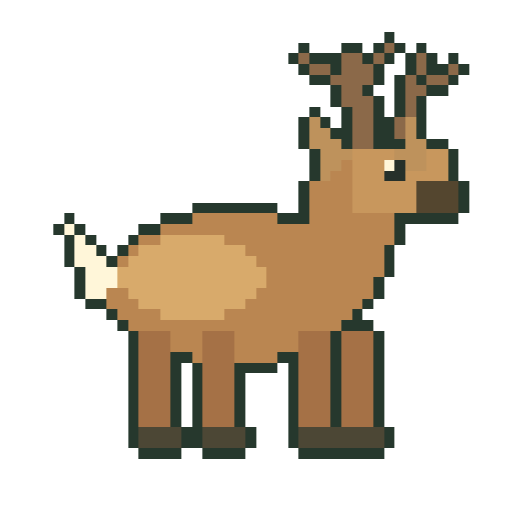
t = 0.00 s
t = 0.97 s: frame unchanged from t = 0.00 s, image omitted
t = 1.93 s: frame unchanged from t = 0.00 s, image omitted
t = 2.90 s: frame unchanged from t = 0.00 s, image omitted
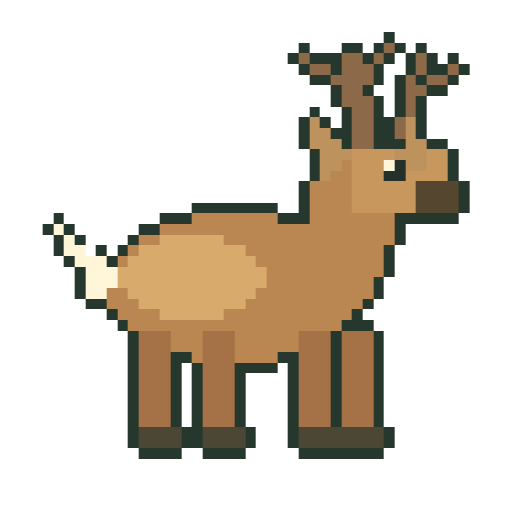
t = 3.87 s
t = 4.83 s: frame unchanged from t = 0.00 s, image omitted

The animated SVG that drew these frames (rendered in a browser with its animation timeline set to each time). Animation: 3 CSS @keyframes rules; one cycle of 5.80 s, repeats indefinitely.

<svg xmlns="http://www.w3.org/2000/svg" viewBox="0 0 48 48" role="img" aria-labelledby="title" shape-rendering="crispEdges" data-species="white-tailed-deer" data-sprite-frames="3"><title id="title">Original animated pixel illustration of White-tailed Deer</title><style>.frame-0{opacity:1;animation:frame-0 5.8s steps(1,end) -1.678s infinite}.frame-1{opacity:0;animation:frame-1 5.8s steps(1,end) -1.678s infinite}.frame-2{opacity:0;animation:frame-2 5.8s steps(1,end) -1.678s infinite}@keyframes frame-0{0.0000%{opacity:1}4.1667%{opacity:1}8.3333%{opacity:1}12.5000%{opacity:1}16.6667%{opacity:1}20.8333%{opacity:1}25.0000%{opacity:1}29.1667%{opacity:1}33.3333%{opacity:1}37.5000%{opacity:1}41.6667%{opacity:1}45.8333%{opacity:1}50.0000%{opacity:1}54.1667%{opacity:1}58.3333%{opacity:1}62.5000%{opacity:1}66.6667%{opacity:1}70.8333%{opacity:1}75.0000%{opacity:1}79.1667%{opacity:1}83.3333%{opacity:0}87.5000%{opacity:0}91.6667%{opacity:0}95.8333%{opacity:1}100%{opacity:1}}@keyframes frame-1{0.0000%{opacity:0}4.1667%{opacity:0}8.3333%{opacity:0}12.5000%{opacity:0}16.6667%{opacity:0}20.8333%{opacity:0}25.0000%{opacity:0}29.1667%{opacity:0}33.3333%{opacity:0}37.5000%{opacity:0}41.6667%{opacity:0}45.8333%{opacity:0}50.0000%{opacity:0}54.1667%{opacity:0}58.3333%{opacity:0}62.5000%{opacity:0}66.6667%{opacity:0}70.8333%{opacity:0}75.0000%{opacity:0}79.1667%{opacity:0}83.3333%{opacity:1}87.5000%{opacity:0}91.6667%{opacity:1}95.8333%{opacity:0}100%{opacity:0}}@keyframes frame-2{0.0000%{opacity:0}4.1667%{opacity:0}8.3333%{opacity:0}12.5000%{opacity:0}16.6667%{opacity:0}20.8333%{opacity:0}25.0000%{opacity:0}29.1667%{opacity:0}33.3333%{opacity:0}37.5000%{opacity:0}41.6667%{opacity:0}45.8333%{opacity:0}50.0000%{opacity:0}54.1667%{opacity:0}58.3333%{opacity:0}62.5000%{opacity:0}66.6667%{opacity:0}70.8333%{opacity:0}75.0000%{opacity:0}79.1667%{opacity:0}83.3333%{opacity:0}87.5000%{opacity:1}91.6667%{opacity:0}95.8333%{opacity:0}100%{opacity:0}}@media(prefers-reduced-motion:reduce){.sprite-frame{animation:none!important;opacity:0!important}.frame-0{opacity:1!important}}</style><g class="sprite-frame frame-0" data-frame="0"><rect x="36" y="3" width="1" height="1" fill="#26382d"/><rect x="28" y="4" width="1" height="1" fill="#26382d"/><rect x="32" y="4" width="2" height="1" fill="#26382d"/><rect x="35" y="4" width="1" height="1" fill="#26382d"/><rect x="36" y="4" width="1" height="1" fill="#8b6949"/><rect x="37" y="4" width="1" height="1" fill="#26382d"/><rect x="39" y="4" width="1" height="1" fill="#26382d"/><rect x="27" y="5" width="1" height="1" fill="#26382d"/><rect x="28" y="5" width="1" height="1" fill="#8b6949"/><rect x="29" y="5" width="3" height="1" fill="#26382d"/><rect x="32" y="5" width="2" height="1" fill="#8b6949"/><rect x="34" y="5" width="1" height="1" fill="#26382d"/><rect x="35" y="5" width="1" height="1" fill="#8b6949"/><rect x="36" y="5" width="1" height="1" fill="#26382d"/><rect x="38" y="5" width="1" height="1" fill="#26382d"/><rect x="39" y="5" width="1" height="1" fill="#8b6949"/><rect x="40" y="5" width="1" height="1" fill="#26382d"/><rect x="42" y="5" width="1" height="1" fill="#26382d"/><rect x="28" y="6" width="1" height="1" fill="#26382d"/><rect x="29" y="6" width="2" height="1" fill="#8b6949"/><rect x="31" y="6" width="1" height="1" fill="#26382d"/><rect x="32" y="6" width="3" height="1" fill="#8b6949"/><rect x="35" y="6" width="1" height="1" fill="#26382d"/><rect x="38" y="6" width="1" height="1" fill="#26382d"/><rect x="39" y="6" width="1" height="1" fill="#8b6949"/><rect x="40" y="6" width="2" height="1" fill="#26382d"/><rect x="42" y="6" width="1" height="1" fill="#8b6949"/><rect x="43" y="6" width="1" height="1" fill="#26382d"/><rect x="29" y="7" width="2" height="1" fill="#26382d"/><rect x="31" y="7" width="4" height="1" fill="#8b6949"/><rect x="35" y="7" width="1" height="1" fill="#26382d"/><rect x="37" y="7" width="1" height="1" fill="#26382d"/><rect x="38" y="7" width="1" height="1" fill="#8b6949"/><rect x="39" y="7" width="1" height="1" fill="#26382d"/><rect x="40" y="7" width="2" height="1" fill="#8b6949"/><rect x="42" y="7" width="1" height="1" fill="#26382d"/><rect x="31" y="8" width="1" height="1" fill="#26382d"/><rect x="32" y="8" width="2" height="1" fill="#8b6949"/><rect x="34" y="8" width="1" height="1" fill="#26382d"/><rect x="37" y="8" width="1" height="1" fill="#26382d"/><rect x="38" y="8" width="2" height="1" fill="#8b6949"/><rect x="40" y="8" width="2" height="1" fill="#26382d"/><rect x="31" y="9" width="1" height="1" fill="#26382d"/><rect x="32" y="9" width="3" height="1" fill="#8b6949"/><rect x="35" y="9" width="1" height="1" fill="#26382d"/><rect x="37" y="9" width="1" height="1" fill="#26382d"/><rect x="38" y="9" width="1" height="1" fill="#8b6949"/><rect x="39" y="9" width="1" height="1" fill="#26382d"/><rect x="29" y="10" width="1" height="1" fill="#26382d"/><rect x="32" y="10" width="1" height="1" fill="#26382d"/><rect x="33" y="10" width="2" height="1" fill="#8b6949"/><rect x="35" y="10" width="1" height="1" fill="#26382d"/><rect x="37" y="10" width="1" height="1" fill="#26382d"/><rect x="38" y="10" width="1" height="1" fill="#8b6949"/><rect x="39" y="10" width="1" height="1" fill="#26382d"/><rect x="28" y="11" width="1" height="1" fill="#26382d"/><rect x="29" y="11" width="1" height="1" fill="#be925c"/><rect x="30" y="11" width="1" height="1" fill="#26382d"/><rect x="32" y="11" width="1" height="1" fill="#26382d"/><rect x="33" y="11" width="2" height="1" fill="#8b6949"/><rect x="35" y="11" width="2" height="1" fill="#26382d"/><rect x="37" y="11" width="1" height="1" fill="#8b6949"/><rect x="38" y="11" width="1" height="1" fill="#be925c"/><rect x="39" y="11" width="1" height="1" fill="#26382d"/><rect x="28" y="12" width="1" height="1" fill="#26382d"/><rect x="29" y="12" width="2" height="1" fill="#be925c"/><rect x="31" y="12" width="2" height="1" fill="#26382d"/><rect x="33" y="12" width="2" height="1" fill="#8b6949"/><rect x="35" y="12" width="2" height="1" fill="#26382d"/><rect x="37" y="12" width="1" height="1" fill="#8b6949"/><rect x="38" y="12" width="1" height="1" fill="#be925c"/><rect x="39" y="12" width="1" height="1" fill="#26382d"/><rect x="28" y="13" width="1" height="1" fill="#26382d"/><rect x="29" y="13" width="3" height="1" fill="#be925c"/><rect x="32" y="13" width="1" height="1" fill="#26382d"/><rect x="33" y="13" width="2" height="1" fill="#8b6949"/><rect x="35" y="13" width="3" height="1" fill="#26382d"/><rect x="38" y="13" width="2" height="1" fill="#be925c"/><rect x="40" y="13" width="2" height="1" fill="#26382d"/><rect x="29" y="14" width="1" height="1" fill="#26382d"/><rect x="30" y="14" width="3" height="1" fill="#be925c"/><rect x="33" y="14" width="4" height="1" fill="#c8975d"/><rect x="37" y="14" width="3" height="1" fill="#be925c"/><rect x="40" y="14" width="2" height="1" fill="#c8975d"/><rect x="42" y="14" width="1" height="1" fill="#26382d"/><rect x="29" y="15" width="1" height="1" fill="#26382d"/><rect x="30" y="15" width="2" height="1" fill="#be925c"/><rect x="32" y="15" width="1" height="1" fill="#ba8651"/><rect x="33" y="15" width="3" height="1" fill="#c8975d"/><rect x="36" y="15" width="1" height="1" fill="#fff6d9"/><rect x="37" y="15" width="1" height="1" fill="#26302a"/><rect x="38" y="15" width="2" height="1" fill="#be925c"/><rect x="40" y="15" width="2" height="1" fill="#c8975d"/><rect x="42" y="15" width="1" height="1" fill="#26382d"/><rect x="29" y="16" width="1" height="1" fill="#26382d"/><rect x="30" y="16" width="1" height="1" fill="#be925c"/><rect x="31" y="16" width="2" height="1" fill="#ba8651"/><rect x="33" y="16" width="3" height="1" fill="#c8975d"/><rect x="36" y="16" width="2" height="1" fill="#26302a"/><rect x="38" y="16" width="4" height="1" fill="#c8975d"/><rect x="42" y="16" width="1" height="1" fill="#26382d"/><rect x="28" y="17" width="1" height="1" fill="#26382d"/><rect x="29" y="17" width="4" height="1" fill="#ba8651"/><rect x="33" y="17" width="6" height="1" fill="#c8975d"/><rect x="39" y="17" width="4" height="1" fill="#54462f"/><rect x="43" y="17" width="1" height="1" fill="#26382d"/><rect x="28" y="18" width="1" height="1" fill="#26382d"/><rect x="29" y="18" width="4" height="1" fill="#ba8651"/><rect x="33" y="18" width="6" height="1" fill="#c8975d"/><rect x="39" y="18" width="4" height="1" fill="#54462f"/><rect x="43" y="18" width="1" height="1" fill="#26382d"/><rect x="18" y="19" width="8" height="1" fill="#26382d"/><rect x="28" y="19" width="1" height="1" fill="#26382d"/><rect x="29" y="19" width="4" height="1" fill="#ba8651"/><rect x="33" y="19" width="6" height="1" fill="#c8975d"/><rect x="39" y="19" width="4" height="1" fill="#54462f"/><rect x="43" y="19" width="1" height="1" fill="#26382d"/><rect x="6" y="20" width="1" height="1" fill="#26382d"/><rect x="15" y="20" width="3" height="1" fill="#26382d"/><rect x="18" y="20" width="8" height="1" fill="#ba8651"/><rect x="26" y="20" width="3" height="1" fill="#26382d"/><rect x="29" y="20" width="8" height="1" fill="#ba8651"/><rect x="37" y="20" width="6" height="1" fill="#26382d"/><rect x="5" y="21" width="1" height="1" fill="#26382d"/><rect x="6" y="21" width="1" height="1" fill="#fff6d9"/><rect x="7" y="21" width="1" height="1" fill="#26382d"/><rect x="13" y="21" width="2" height="1" fill="#26382d"/><rect x="15" y="21" width="22" height="1" fill="#ba8651"/><rect x="37" y="21" width="1" height="1" fill="#26382d"/><rect x="6" y="22" width="1" height="1" fill="#26382d"/><rect x="7" y="22" width="1" height="1" fill="#fff6d9"/><rect x="8" y="22" width="1" height="1" fill="#26382d"/><rect x="12" y="22" width="1" height="1" fill="#26382d"/><rect x="13" y="22" width="2" height="1" fill="#ba8651"/><rect x="15" y="22" width="6" height="1" fill="#d8aa6b"/><rect x="21" y="22" width="16" height="1" fill="#ba8651"/><rect x="37" y="22" width="1" height="1" fill="#26382d"/><rect x="6" y="23" width="1" height="1" fill="#26382d"/><rect x="7" y="23" width="2" height="1" fill="#fff6d9"/><rect x="9" y="23" width="1" height="1" fill="#26382d"/><rect x="11" y="23" width="1" height="1" fill="#26382d"/><rect x="12" y="23" width="1" height="1" fill="#ba8651"/><rect x="13" y="23" width="10" height="1" fill="#d8aa6b"/><rect x="23" y="23" width="13" height="1" fill="#ba8651"/><rect x="36" y="23" width="1" height="1" fill="#26382d"/><rect x="6" y="24" width="1" height="1" fill="#26382d"/><rect x="7" y="24" width="3" height="1" fill="#fff6d9"/><rect x="10" y="24" width="1" height="1" fill="#26382d"/><rect x="11" y="24" width="1" height="1" fill="#ba8651"/><rect x="12" y="24" width="12" height="1" fill="#d8aa6b"/><rect x="24" y="24" width="12" height="1" fill="#ba8651"/><rect x="36" y="24" width="1" height="1" fill="#26382d"/><rect x="7" y="25" width="1" height="1" fill="#26382d"/><rect x="8" y="25" width="3" height="1" fill="#fff6d9"/><rect x="11" y="25" width="14" height="1" fill="#d8aa6b"/><rect x="25" y="25" width="11" height="1" fill="#ba8651"/><rect x="36" y="25" width="1" height="1" fill="#26382d"/><rect x="7" y="26" width="1" height="1" fill="#26382d"/><rect x="8" y="26" width="3" height="1" fill="#fff6d9"/><rect x="11" y="26" width="14" height="1" fill="#d8aa6b"/><rect x="25" y="26" width="10" height="1" fill="#ba8651"/><rect x="35" y="26" width="1" height="1" fill="#26382d"/><rect x="7" y="27" width="1" height="1" fill="#26382d"/><rect x="8" y="27" width="2" height="1" fill="#fff6d9"/><rect x="10" y="27" width="2" height="1" fill="#ba8651"/><rect x="12" y="27" width="12" height="1" fill="#d8aa6b"/><rect x="24" y="27" width="11" height="1" fill="#ba8651"/><rect x="35" y="27" width="1" height="1" fill="#26382d"/><rect x="8" y="28" width="2" height="1" fill="#26382d"/><rect x="10" y="28" width="3" height="1" fill="#ba8651"/><rect x="13" y="28" width="10" height="1" fill="#d8aa6b"/><rect x="23" y="28" width="11" height="1" fill="#ba8651"/><rect x="34" y="28" width="1" height="1" fill="#26382d"/><rect x="10" y="29" width="1" height="1" fill="#26382d"/><rect x="11" y="29" width="4" height="1" fill="#ba8651"/><rect x="15" y="29" width="6" height="1" fill="#d8aa6b"/><rect x="21" y="29" width="12" height="1" fill="#ba8651"/><rect x="33" y="29" width="1" height="1" fill="#26382d"/><rect x="11" y="30" width="1" height="1" fill="#26382d"/><rect x="12" y="30" width="20" height="1" fill="#ba8651"/><rect x="32" y="30" width="3" height="1" fill="#26382d"/><rect x="12" y="31" width="1" height="1" fill="#26382d"/><rect x="13" y="31" width="3" height="1" fill="#a57146"/><rect x="16" y="31" width="3" height="1" fill="#ba8651"/><rect x="19" y="31" width="3" height="1" fill="#a57146"/><rect x="22" y="31" width="6" height="1" fill="#ba8651"/><rect x="28" y="31" width="3" height="1" fill="#a57146"/><rect x="31" y="31" width="1" height="1" fill="#26382d"/><rect x="32" y="31" width="3" height="1" fill="#a57146"/><rect x="35" y="31" width="1" height="1" fill="#26382d"/><rect x="12" y="32" width="1" height="1" fill="#26382d"/><rect x="13" y="32" width="3" height="1" fill="#a57146"/><rect x="16" y="32" width="3" height="1" fill="#ba8651"/><rect x="19" y="32" width="3" height="1" fill="#a57146"/><rect x="22" y="32" width="6" height="1" fill="#ba8651"/><rect x="28" y="32" width="3" height="1" fill="#a57146"/><rect x="31" y="32" width="1" height="1" fill="#26382d"/><rect x="32" y="32" width="3" height="1" fill="#a57146"/><rect x="35" y="32" width="1" height="1" fill="#26382d"/><rect x="12" y="33" width="1" height="1" fill="#26382d"/><rect x="13" y="33" width="3" height="1" fill="#a57146"/><rect x="16" y="33" width="2" height="1" fill="#26382d"/><rect x="18" y="33" width="1" height="1" fill="#ba8651"/><rect x="19" y="33" width="3" height="1" fill="#a57146"/><rect x="22" y="33" width="4" height="1" fill="#ba8651"/><rect x="26" y="33" width="2" height="1" fill="#26382d"/><rect x="28" y="33" width="3" height="1" fill="#a57146"/><rect x="31" y="33" width="1" height="1" fill="#26382d"/><rect x="32" y="33" width="3" height="1" fill="#a57146"/><rect x="35" y="33" width="1" height="1" fill="#26382d"/><rect x="12" y="34" width="1" height="1" fill="#26382d"/><rect x="13" y="34" width="3" height="1" fill="#a57146"/><rect x="16" y="34" width="1" height="1" fill="#26382d"/><rect x="18" y="34" width="1" height="1" fill="#26382d"/><rect x="19" y="34" width="3" height="1" fill="#a57146"/><rect x="22" y="34" width="4" height="1" fill="#26382d"/><rect x="27" y="34" width="1" height="1" fill="#26382d"/><rect x="28" y="34" width="3" height="1" fill="#a57146"/><rect x="31" y="34" width="1" height="1" fill="#26382d"/><rect x="32" y="34" width="3" height="1" fill="#a57146"/><rect x="35" y="34" width="1" height="1" fill="#26382d"/><rect x="12" y="35" width="1" height="1" fill="#26382d"/><rect x="13" y="35" width="3" height="1" fill="#a57146"/><rect x="16" y="35" width="1" height="1" fill="#26382d"/><rect x="18" y="35" width="1" height="1" fill="#26382d"/><rect x="19" y="35" width="3" height="1" fill="#a57146"/><rect x="22" y="35" width="1" height="1" fill="#26382d"/><rect x="27" y="35" width="1" height="1" fill="#26382d"/><rect x="28" y="35" width="3" height="1" fill="#a57146"/><rect x="31" y="35" width="1" height="1" fill="#26382d"/><rect x="32" y="35" width="3" height="1" fill="#a57146"/><rect x="35" y="35" width="1" height="1" fill="#26382d"/><rect x="12" y="36" width="1" height="1" fill="#26382d"/><rect x="13" y="36" width="3" height="1" fill="#a57146"/><rect x="16" y="36" width="1" height="1" fill="#26382d"/><rect x="18" y="36" width="1" height="1" fill="#26382d"/><rect x="19" y="36" width="3" height="1" fill="#a57146"/><rect x="22" y="36" width="1" height="1" fill="#26382d"/><rect x="27" y="36" width="1" height="1" fill="#26382d"/><rect x="28" y="36" width="3" height="1" fill="#a57146"/><rect x="31" y="36" width="1" height="1" fill="#26382d"/><rect x="32" y="36" width="3" height="1" fill="#a57146"/><rect x="35" y="36" width="1" height="1" fill="#26382d"/><rect x="12" y="37" width="1" height="1" fill="#26382d"/><rect x="13" y="37" width="3" height="1" fill="#a57146"/><rect x="16" y="37" width="1" height="1" fill="#26382d"/><rect x="18" y="37" width="1" height="1" fill="#26382d"/><rect x="19" y="37" width="3" height="1" fill="#a57146"/><rect x="22" y="37" width="1" height="1" fill="#26382d"/><rect x="27" y="37" width="1" height="1" fill="#26382d"/><rect x="28" y="37" width="3" height="1" fill="#a57146"/><rect x="31" y="37" width="1" height="1" fill="#26382d"/><rect x="32" y="37" width="3" height="1" fill="#a57146"/><rect x="35" y="37" width="1" height="1" fill="#26382d"/><rect x="12" y="38" width="1" height="1" fill="#26382d"/><rect x="13" y="38" width="3" height="1" fill="#a57146"/><rect x="16" y="38" width="1" height="1" fill="#26382d"/><rect x="18" y="38" width="1" height="1" fill="#26382d"/><rect x="19" y="38" width="3" height="1" fill="#a57146"/><rect x="22" y="38" width="1" height="1" fill="#26382d"/><rect x="27" y="38" width="1" height="1" fill="#26382d"/><rect x="28" y="38" width="3" height="1" fill="#a57146"/><rect x="31" y="38" width="1" height="1" fill="#26382d"/><rect x="32" y="38" width="3" height="1" fill="#a57146"/><rect x="35" y="38" width="1" height="1" fill="#26382d"/><rect x="12" y="39" width="1" height="1" fill="#26382d"/><rect x="13" y="39" width="3" height="1" fill="#a57146"/><rect x="16" y="39" width="1" height="1" fill="#26382d"/><rect x="18" y="39" width="1" height="1" fill="#26382d"/><rect x="19" y="39" width="3" height="1" fill="#a57146"/><rect x="22" y="39" width="1" height="1" fill="#26382d"/><rect x="27" y="39" width="1" height="1" fill="#26382d"/><rect x="28" y="39" width="3" height="1" fill="#a57146"/><rect x="31" y="39" width="1" height="1" fill="#26382d"/><rect x="32" y="39" width="3" height="1" fill="#a57146"/><rect x="35" y="39" width="1" height="1" fill="#26382d"/><rect x="12" y="40" width="1" height="1" fill="#26382d"/><rect x="13" y="40" width="4" height="1" fill="#4c4735"/><rect x="17" y="40" width="2" height="1" fill="#26382d"/><rect x="19" y="40" width="4" height="1" fill="#4c4735"/><rect x="23" y="40" width="1" height="1" fill="#26382d"/><rect x="27" y="40" width="1" height="1" fill="#26382d"/><rect x="28" y="40" width="8" height="1" fill="#4c4735"/><rect x="36" y="40" width="1" height="1" fill="#26382d"/><rect x="12" y="41" width="1" height="1" fill="#26382d"/><rect x="13" y="41" width="4" height="1" fill="#4c4735"/><rect x="17" y="41" width="2" height="1" fill="#26382d"/><rect x="19" y="41" width="4" height="1" fill="#4c4735"/><rect x="23" y="41" width="1" height="1" fill="#26382d"/><rect x="27" y="41" width="1" height="1" fill="#26382d"/><rect x="28" y="41" width="8" height="1" fill="#4c4735"/><rect x="36" y="41" width="1" height="1" fill="#26382d"/><rect x="13" y="42" width="4" height="1" fill="#26382d"/><rect x="19" y="42" width="4" height="1" fill="#26382d"/><rect x="28" y="42" width="8" height="1" fill="#26382d"/></g><g class="sprite-frame frame-1" data-frame="1"><rect x="36" y="3" width="1" height="1" fill="#26382d"/><rect x="28" y="4" width="1" height="1" fill="#26382d"/><rect x="32" y="4" width="2" height="1" fill="#26382d"/><rect x="35" y="4" width="1" height="1" fill="#26382d"/><rect x="36" y="4" width="1" height="1" fill="#8b6949"/><rect x="37" y="4" width="1" height="1" fill="#26382d"/><rect x="39" y="4" width="1" height="1" fill="#26382d"/><rect x="27" y="5" width="1" height="1" fill="#26382d"/><rect x="28" y="5" width="1" height="1" fill="#8b6949"/><rect x="29" y="5" width="3" height="1" fill="#26382d"/><rect x="32" y="5" width="2" height="1" fill="#8b6949"/><rect x="34" y="5" width="1" height="1" fill="#26382d"/><rect x="35" y="5" width="1" height="1" fill="#8b6949"/><rect x="36" y="5" width="1" height="1" fill="#26382d"/><rect x="38" y="5" width="1" height="1" fill="#26382d"/><rect x="39" y="5" width="1" height="1" fill="#8b6949"/><rect x="40" y="5" width="1" height="1" fill="#26382d"/><rect x="42" y="5" width="1" height="1" fill="#26382d"/><rect x="28" y="6" width="1" height="1" fill="#26382d"/><rect x="29" y="6" width="2" height="1" fill="#8b6949"/><rect x="31" y="6" width="1" height="1" fill="#26382d"/><rect x="32" y="6" width="3" height="1" fill="#8b6949"/><rect x="35" y="6" width="1" height="1" fill="#26382d"/><rect x="38" y="6" width="1" height="1" fill="#26382d"/><rect x="39" y="6" width="1" height="1" fill="#8b6949"/><rect x="40" y="6" width="2" height="1" fill="#26382d"/><rect x="42" y="6" width="1" height="1" fill="#8b6949"/><rect x="43" y="6" width="1" height="1" fill="#26382d"/><rect x="29" y="7" width="2" height="1" fill="#26382d"/><rect x="31" y="7" width="4" height="1" fill="#8b6949"/><rect x="35" y="7" width="1" height="1" fill="#26382d"/><rect x="37" y="7" width="1" height="1" fill="#26382d"/><rect x="38" y="7" width="1" height="1" fill="#8b6949"/><rect x="39" y="7" width="1" height="1" fill="#26382d"/><rect x="40" y="7" width="2" height="1" fill="#8b6949"/><rect x="42" y="7" width="1" height="1" fill="#26382d"/><rect x="31" y="8" width="1" height="1" fill="#26382d"/><rect x="32" y="8" width="2" height="1" fill="#8b6949"/><rect x="34" y="8" width="1" height="1" fill="#26382d"/><rect x="37" y="8" width="1" height="1" fill="#26382d"/><rect x="38" y="8" width="2" height="1" fill="#8b6949"/><rect x="40" y="8" width="2" height="1" fill="#26382d"/><rect x="31" y="9" width="1" height="1" fill="#26382d"/><rect x="32" y="9" width="3" height="1" fill="#8b6949"/><rect x="35" y="9" width="1" height="1" fill="#26382d"/><rect x="37" y="9" width="1" height="1" fill="#26382d"/><rect x="38" y="9" width="1" height="1" fill="#8b6949"/><rect x="39" y="9" width="1" height="1" fill="#26382d"/><rect x="29" y="10" width="1" height="1" fill="#26382d"/><rect x="32" y="10" width="1" height="1" fill="#26382d"/><rect x="33" y="10" width="2" height="1" fill="#8b6949"/><rect x="35" y="10" width="1" height="1" fill="#26382d"/><rect x="37" y="10" width="1" height="1" fill="#26382d"/><rect x="38" y="10" width="1" height="1" fill="#8b6949"/><rect x="39" y="10" width="1" height="1" fill="#26382d"/><rect x="28" y="11" width="1" height="1" fill="#26382d"/><rect x="29" y="11" width="1" height="1" fill="#be925c"/><rect x="30" y="11" width="1" height="1" fill="#26382d"/><rect x="32" y="11" width="1" height="1" fill="#26382d"/><rect x="33" y="11" width="2" height="1" fill="#8b6949"/><rect x="35" y="11" width="2" height="1" fill="#26382d"/><rect x="37" y="11" width="1" height="1" fill="#8b6949"/><rect x="38" y="11" width="1" height="1" fill="#be925c"/><rect x="39" y="11" width="1" height="1" fill="#26382d"/><rect x="28" y="12" width="1" height="1" fill="#26382d"/><rect x="29" y="12" width="2" height="1" fill="#be925c"/><rect x="31" y="12" width="2" height="1" fill="#26382d"/><rect x="33" y="12" width="2" height="1" fill="#8b6949"/><rect x="35" y="12" width="2" height="1" fill="#26382d"/><rect x="37" y="12" width="1" height="1" fill="#8b6949"/><rect x="38" y="12" width="1" height="1" fill="#be925c"/><rect x="39" y="12" width="1" height="1" fill="#26382d"/><rect x="28" y="13" width="1" height="1" fill="#26382d"/><rect x="29" y="13" width="3" height="1" fill="#be925c"/><rect x="32" y="13" width="1" height="1" fill="#26382d"/><rect x="33" y="13" width="2" height="1" fill="#8b6949"/><rect x="35" y="13" width="3" height="1" fill="#26382d"/><rect x="38" y="13" width="2" height="1" fill="#be925c"/><rect x="40" y="13" width="2" height="1" fill="#26382d"/><rect x="29" y="14" width="1" height="1" fill="#26382d"/><rect x="30" y="14" width="3" height="1" fill="#be925c"/><rect x="33" y="14" width="4" height="1" fill="#c8975d"/><rect x="37" y="14" width="3" height="1" fill="#be925c"/><rect x="40" y="14" width="2" height="1" fill="#c8975d"/><rect x="42" y="14" width="1" height="1" fill="#26382d"/><rect x="29" y="15" width="1" height="1" fill="#26382d"/><rect x="30" y="15" width="2" height="1" fill="#be925c"/><rect x="32" y="15" width="1" height="1" fill="#ba8651"/><rect x="33" y="15" width="3" height="1" fill="#c8975d"/><rect x="36" y="15" width="1" height="1" fill="#fff6d9"/><rect x="37" y="15" width="1" height="1" fill="#26302a"/><rect x="38" y="15" width="2" height="1" fill="#be925c"/><rect x="40" y="15" width="2" height="1" fill="#c8975d"/><rect x="42" y="15" width="1" height="1" fill="#26382d"/><rect x="29" y="16" width="1" height="1" fill="#26382d"/><rect x="30" y="16" width="1" height="1" fill="#be925c"/><rect x="31" y="16" width="2" height="1" fill="#ba8651"/><rect x="33" y="16" width="3" height="1" fill="#c8975d"/><rect x="36" y="16" width="2" height="1" fill="#26302a"/><rect x="38" y="16" width="4" height="1" fill="#c8975d"/><rect x="42" y="16" width="1" height="1" fill="#26382d"/><rect x="28" y="17" width="1" height="1" fill="#26382d"/><rect x="29" y="17" width="4" height="1" fill="#ba8651"/><rect x="33" y="17" width="6" height="1" fill="#c8975d"/><rect x="39" y="17" width="4" height="1" fill="#54462f"/><rect x="43" y="17" width="1" height="1" fill="#26382d"/><rect x="28" y="18" width="1" height="1" fill="#26382d"/><rect x="29" y="18" width="4" height="1" fill="#ba8651"/><rect x="33" y="18" width="6" height="1" fill="#c8975d"/><rect x="39" y="18" width="4" height="1" fill="#54462f"/><rect x="43" y="18" width="1" height="1" fill="#26382d"/><rect x="18" y="19" width="8" height="1" fill="#26382d"/><rect x="28" y="19" width="1" height="1" fill="#26382d"/><rect x="29" y="19" width="4" height="1" fill="#ba8651"/><rect x="33" y="19" width="6" height="1" fill="#c8975d"/><rect x="39" y="19" width="4" height="1" fill="#54462f"/><rect x="43" y="19" width="1" height="1" fill="#26382d"/><rect x="5" y="20" width="1" height="1" fill="#26382d"/><rect x="15" y="20" width="3" height="1" fill="#26382d"/><rect x="18" y="20" width="8" height="1" fill="#ba8651"/><rect x="26" y="20" width="3" height="1" fill="#26382d"/><rect x="29" y="20" width="8" height="1" fill="#ba8651"/><rect x="37" y="20" width="6" height="1" fill="#26382d"/><rect x="4" y="21" width="1" height="1" fill="#26382d"/><rect x="5" y="21" width="1" height="1" fill="#fff6d9"/><rect x="6" y="21" width="1" height="1" fill="#26382d"/><rect x="13" y="21" width="2" height="1" fill="#26382d"/><rect x="15" y="21" width="22" height="1" fill="#ba8651"/><rect x="37" y="21" width="1" height="1" fill="#26382d"/><rect x="5" y="22" width="1" height="1" fill="#26382d"/><rect x="6" y="22" width="1" height="1" fill="#fff6d9"/><rect x="7" y="22" width="1" height="1" fill="#26382d"/><rect x="12" y="22" width="1" height="1" fill="#26382d"/><rect x="13" y="22" width="2" height="1" fill="#ba8651"/><rect x="15" y="22" width="6" height="1" fill="#d8aa6b"/><rect x="21" y="22" width="16" height="1" fill="#ba8651"/><rect x="37" y="22" width="1" height="1" fill="#26382d"/><rect x="5" y="23" width="1" height="1" fill="#26382d"/><rect x="6" y="23" width="2" height="1" fill="#fff6d9"/><rect x="9" y="23" width="1" height="1" fill="#26382d"/><rect x="11" y="23" width="1" height="1" fill="#26382d"/><rect x="12" y="23" width="1" height="1" fill="#ba8651"/><rect x="13" y="23" width="10" height="1" fill="#d8aa6b"/><rect x="23" y="23" width="13" height="1" fill="#ba8651"/><rect x="36" y="23" width="1" height="1" fill="#26382d"/><rect x="6" y="24" width="1" height="1" fill="#26382d"/><rect x="7" y="24" width="3" height="1" fill="#fff6d9"/><rect x="10" y="24" width="1" height="1" fill="#26382d"/><rect x="11" y="24" width="1" height="1" fill="#ba8651"/><rect x="12" y="24" width="12" height="1" fill="#d8aa6b"/><rect x="24" y="24" width="12" height="1" fill="#ba8651"/><rect x="36" y="24" width="1" height="1" fill="#26382d"/><rect x="7" y="25" width="1" height="1" fill="#26382d"/><rect x="8" y="25" width="3" height="1" fill="#fff6d9"/><rect x="11" y="25" width="14" height="1" fill="#d8aa6b"/><rect x="25" y="25" width="11" height="1" fill="#ba8651"/><rect x="36" y="25" width="1" height="1" fill="#26382d"/><rect x="7" y="26" width="1" height="1" fill="#26382d"/><rect x="8" y="26" width="3" height="1" fill="#fff6d9"/><rect x="11" y="26" width="14" height="1" fill="#d8aa6b"/><rect x="25" y="26" width="10" height="1" fill="#ba8651"/><rect x="35" y="26" width="1" height="1" fill="#26382d"/><rect x="7" y="27" width="1" height="1" fill="#26382d"/><rect x="8" y="27" width="2" height="1" fill="#fff6d9"/><rect x="10" y="27" width="2" height="1" fill="#ba8651"/><rect x="12" y="27" width="12" height="1" fill="#d8aa6b"/><rect x="24" y="27" width="11" height="1" fill="#ba8651"/><rect x="35" y="27" width="1" height="1" fill="#26382d"/><rect x="8" y="28" width="2" height="1" fill="#26382d"/><rect x="10" y="28" width="3" height="1" fill="#ba8651"/><rect x="13" y="28" width="10" height="1" fill="#d8aa6b"/><rect x="23" y="28" width="11" height="1" fill="#ba8651"/><rect x="34" y="28" width="1" height="1" fill="#26382d"/><rect x="10" y="29" width="1" height="1" fill="#26382d"/><rect x="11" y="29" width="4" height="1" fill="#ba8651"/><rect x="15" y="29" width="6" height="1" fill="#d8aa6b"/><rect x="21" y="29" width="12" height="1" fill="#ba8651"/><rect x="33" y="29" width="1" height="1" fill="#26382d"/><rect x="11" y="30" width="1" height="1" fill="#26382d"/><rect x="12" y="30" width="20" height="1" fill="#ba8651"/><rect x="32" y="30" width="3" height="1" fill="#26382d"/><rect x="12" y="31" width="1" height="1" fill="#26382d"/><rect x="13" y="31" width="3" height="1" fill="#a57146"/><rect x="16" y="31" width="3" height="1" fill="#ba8651"/><rect x="19" y="31" width="3" height="1" fill="#a57146"/><rect x="22" y="31" width="6" height="1" fill="#ba8651"/><rect x="28" y="31" width="3" height="1" fill="#a57146"/><rect x="31" y="31" width="1" height="1" fill="#26382d"/><rect x="32" y="31" width="3" height="1" fill="#a57146"/><rect x="35" y="31" width="1" height="1" fill="#26382d"/><rect x="12" y="32" width="1" height="1" fill="#26382d"/><rect x="13" y="32" width="3" height="1" fill="#a57146"/><rect x="16" y="32" width="3" height="1" fill="#ba8651"/><rect x="19" y="32" width="3" height="1" fill="#a57146"/><rect x="22" y="32" width="6" height="1" fill="#ba8651"/><rect x="28" y="32" width="3" height="1" fill="#a57146"/><rect x="31" y="32" width="1" height="1" fill="#26382d"/><rect x="32" y="32" width="3" height="1" fill="#a57146"/><rect x="35" y="32" width="1" height="1" fill="#26382d"/><rect x="12" y="33" width="1" height="1" fill="#26382d"/><rect x="13" y="33" width="3" height="1" fill="#a57146"/><rect x="16" y="33" width="2" height="1" fill="#26382d"/><rect x="18" y="33" width="1" height="1" fill="#ba8651"/><rect x="19" y="33" width="3" height="1" fill="#a57146"/><rect x="22" y="33" width="4" height="1" fill="#ba8651"/><rect x="26" y="33" width="2" height="1" fill="#26382d"/><rect x="28" y="33" width="3" height="1" fill="#a57146"/><rect x="31" y="33" width="1" height="1" fill="#26382d"/><rect x="32" y="33" width="3" height="1" fill="#a57146"/><rect x="35" y="33" width="1" height="1" fill="#26382d"/><rect x="12" y="34" width="1" height="1" fill="#26382d"/><rect x="13" y="34" width="3" height="1" fill="#a57146"/><rect x="16" y="34" width="1" height="1" fill="#26382d"/><rect x="18" y="34" width="1" height="1" fill="#26382d"/><rect x="19" y="34" width="3" height="1" fill="#a57146"/><rect x="22" y="34" width="4" height="1" fill="#26382d"/><rect x="27" y="34" width="1" height="1" fill="#26382d"/><rect x="28" y="34" width="3" height="1" fill="#a57146"/><rect x="31" y="34" width="1" height="1" fill="#26382d"/><rect x="32" y="34" width="3" height="1" fill="#a57146"/><rect x="35" y="34" width="1" height="1" fill="#26382d"/><rect x="12" y="35" width="1" height="1" fill="#26382d"/><rect x="13" y="35" width="3" height="1" fill="#a57146"/><rect x="16" y="35" width="1" height="1" fill="#26382d"/><rect x="18" y="35" width="1" height="1" fill="#26382d"/><rect x="19" y="35" width="3" height="1" fill="#a57146"/><rect x="22" y="35" width="1" height="1" fill="#26382d"/><rect x="27" y="35" width="1" height="1" fill="#26382d"/><rect x="28" y="35" width="3" height="1" fill="#a57146"/><rect x="31" y="35" width="1" height="1" fill="#26382d"/><rect x="32" y="35" width="3" height="1" fill="#a57146"/><rect x="35" y="35" width="1" height="1" fill="#26382d"/><rect x="12" y="36" width="1" height="1" fill="#26382d"/><rect x="13" y="36" width="3" height="1" fill="#a57146"/><rect x="16" y="36" width="1" height="1" fill="#26382d"/><rect x="18" y="36" width="1" height="1" fill="#26382d"/><rect x="19" y="36" width="3" height="1" fill="#a57146"/><rect x="22" y="36" width="1" height="1" fill="#26382d"/><rect x="27" y="36" width="1" height="1" fill="#26382d"/><rect x="28" y="36" width="3" height="1" fill="#a57146"/><rect x="31" y="36" width="1" height="1" fill="#26382d"/><rect x="32" y="36" width="3" height="1" fill="#a57146"/><rect x="35" y="36" width="1" height="1" fill="#26382d"/><rect x="12" y="37" width="1" height="1" fill="#26382d"/><rect x="13" y="37" width="3" height="1" fill="#a57146"/><rect x="16" y="37" width="1" height="1" fill="#26382d"/><rect x="18" y="37" width="1" height="1" fill="#26382d"/><rect x="19" y="37" width="3" height="1" fill="#a57146"/><rect x="22" y="37" width="1" height="1" fill="#26382d"/><rect x="27" y="37" width="1" height="1" fill="#26382d"/><rect x="28" y="37" width="3" height="1" fill="#a57146"/><rect x="31" y="37" width="1" height="1" fill="#26382d"/><rect x="32" y="37" width="3" height="1" fill="#a57146"/><rect x="35" y="37" width="1" height="1" fill="#26382d"/><rect x="12" y="38" width="1" height="1" fill="#26382d"/><rect x="13" y="38" width="3" height="1" fill="#a57146"/><rect x="16" y="38" width="1" height="1" fill="#26382d"/><rect x="18" y="38" width="1" height="1" fill="#26382d"/><rect x="19" y="38" width="3" height="1" fill="#a57146"/><rect x="22" y="38" width="1" height="1" fill="#26382d"/><rect x="27" y="38" width="1" height="1" fill="#26382d"/><rect x="28" y="38" width="3" height="1" fill="#a57146"/><rect x="31" y="38" width="1" height="1" fill="#26382d"/><rect x="32" y="38" width="3" height="1" fill="#a57146"/><rect x="35" y="38" width="1" height="1" fill="#26382d"/><rect x="12" y="39" width="1" height="1" fill="#26382d"/><rect x="13" y="39" width="3" height="1" fill="#a57146"/><rect x="16" y="39" width="1" height="1" fill="#26382d"/><rect x="18" y="39" width="1" height="1" fill="#26382d"/><rect x="19" y="39" width="3" height="1" fill="#a57146"/><rect x="22" y="39" width="1" height="1" fill="#26382d"/><rect x="27" y="39" width="1" height="1" fill="#26382d"/><rect x="28" y="39" width="3" height="1" fill="#a57146"/><rect x="31" y="39" width="1" height="1" fill="#26382d"/><rect x="32" y="39" width="3" height="1" fill="#a57146"/><rect x="35" y="39" width="1" height="1" fill="#26382d"/><rect x="12" y="40" width="1" height="1" fill="#26382d"/><rect x="13" y="40" width="4" height="1" fill="#4c4735"/><rect x="17" y="40" width="2" height="1" fill="#26382d"/><rect x="19" y="40" width="4" height="1" fill="#4c4735"/><rect x="23" y="40" width="1" height="1" fill="#26382d"/><rect x="27" y="40" width="1" height="1" fill="#26382d"/><rect x="28" y="40" width="8" height="1" fill="#4c4735"/><rect x="36" y="40" width="1" height="1" fill="#26382d"/><rect x="12" y="41" width="1" height="1" fill="#26382d"/><rect x="13" y="41" width="4" height="1" fill="#4c4735"/><rect x="17" y="41" width="2" height="1" fill="#26382d"/><rect x="19" y="41" width="4" height="1" fill="#4c4735"/><rect x="23" y="41" width="1" height="1" fill="#26382d"/><rect x="27" y="41" width="1" height="1" fill="#26382d"/><rect x="28" y="41" width="8" height="1" fill="#4c4735"/><rect x="36" y="41" width="1" height="1" fill="#26382d"/><rect x="13" y="42" width="4" height="1" fill="#26382d"/><rect x="19" y="42" width="4" height="1" fill="#26382d"/><rect x="28" y="42" width="8" height="1" fill="#26382d"/></g><g class="sprite-frame frame-2" data-frame="2"><rect x="36" y="3" width="1" height="1" fill="#26382d"/><rect x="28" y="4" width="1" height="1" fill="#26382d"/><rect x="32" y="4" width="2" height="1" fill="#26382d"/><rect x="35" y="4" width="1" height="1" fill="#26382d"/><rect x="36" y="4" width="1" height="1" fill="#8b6949"/><rect x="37" y="4" width="1" height="1" fill="#26382d"/><rect x="39" y="4" width="1" height="1" fill="#26382d"/><rect x="27" y="5" width="1" height="1" fill="#26382d"/><rect x="28" y="5" width="1" height="1" fill="#8b6949"/><rect x="29" y="5" width="3" height="1" fill="#26382d"/><rect x="32" y="5" width="2" height="1" fill="#8b6949"/><rect x="34" y="5" width="1" height="1" fill="#26382d"/><rect x="35" y="5" width="1" height="1" fill="#8b6949"/><rect x="36" y="5" width="1" height="1" fill="#26382d"/><rect x="38" y="5" width="1" height="1" fill="#26382d"/><rect x="39" y="5" width="1" height="1" fill="#8b6949"/><rect x="40" y="5" width="1" height="1" fill="#26382d"/><rect x="42" y="5" width="1" height="1" fill="#26382d"/><rect x="28" y="6" width="1" height="1" fill="#26382d"/><rect x="29" y="6" width="2" height="1" fill="#8b6949"/><rect x="31" y="6" width="1" height="1" fill="#26382d"/><rect x="32" y="6" width="3" height="1" fill="#8b6949"/><rect x="35" y="6" width="1" height="1" fill="#26382d"/><rect x="38" y="6" width="1" height="1" fill="#26382d"/><rect x="39" y="6" width="1" height="1" fill="#8b6949"/><rect x="40" y="6" width="2" height="1" fill="#26382d"/><rect x="42" y="6" width="1" height="1" fill="#8b6949"/><rect x="43" y="6" width="1" height="1" fill="#26382d"/><rect x="29" y="7" width="2" height="1" fill="#26382d"/><rect x="31" y="7" width="4" height="1" fill="#8b6949"/><rect x="35" y="7" width="1" height="1" fill="#26382d"/><rect x="37" y="7" width="1" height="1" fill="#26382d"/><rect x="38" y="7" width="1" height="1" fill="#8b6949"/><rect x="39" y="7" width="1" height="1" fill="#26382d"/><rect x="40" y="7" width="2" height="1" fill="#8b6949"/><rect x="42" y="7" width="1" height="1" fill="#26382d"/><rect x="31" y="8" width="1" height="1" fill="#26382d"/><rect x="32" y="8" width="2" height="1" fill="#8b6949"/><rect x="34" y="8" width="1" height="1" fill="#26382d"/><rect x="37" y="8" width="1" height="1" fill="#26382d"/><rect x="38" y="8" width="2" height="1" fill="#8b6949"/><rect x="40" y="8" width="2" height="1" fill="#26382d"/><rect x="31" y="9" width="1" height="1" fill="#26382d"/><rect x="32" y="9" width="3" height="1" fill="#8b6949"/><rect x="35" y="9" width="1" height="1" fill="#26382d"/><rect x="37" y="9" width="1" height="1" fill="#26382d"/><rect x="38" y="9" width="1" height="1" fill="#8b6949"/><rect x="39" y="9" width="1" height="1" fill="#26382d"/><rect x="29" y="10" width="1" height="1" fill="#26382d"/><rect x="32" y="10" width="1" height="1" fill="#26382d"/><rect x="33" y="10" width="2" height="1" fill="#8b6949"/><rect x="35" y="10" width="1" height="1" fill="#26382d"/><rect x="37" y="10" width="1" height="1" fill="#26382d"/><rect x="38" y="10" width="1" height="1" fill="#8b6949"/><rect x="39" y="10" width="1" height="1" fill="#26382d"/><rect x="28" y="11" width="1" height="1" fill="#26382d"/><rect x="29" y="11" width="1" height="1" fill="#be925c"/><rect x="30" y="11" width="1" height="1" fill="#26382d"/><rect x="32" y="11" width="1" height="1" fill="#26382d"/><rect x="33" y="11" width="2" height="1" fill="#8b6949"/><rect x="35" y="11" width="2" height="1" fill="#26382d"/><rect x="37" y="11" width="1" height="1" fill="#8b6949"/><rect x="38" y="11" width="1" height="1" fill="#be925c"/><rect x="39" y="11" width="1" height="1" fill="#26382d"/><rect x="28" y="12" width="1" height="1" fill="#26382d"/><rect x="29" y="12" width="2" height="1" fill="#be925c"/><rect x="31" y="12" width="2" height="1" fill="#26382d"/><rect x="33" y="12" width="2" height="1" fill="#8b6949"/><rect x="35" y="12" width="2" height="1" fill="#26382d"/><rect x="37" y="12" width="1" height="1" fill="#8b6949"/><rect x="38" y="12" width="1" height="1" fill="#be925c"/><rect x="39" y="12" width="1" height="1" fill="#26382d"/><rect x="28" y="13" width="1" height="1" fill="#26382d"/><rect x="29" y="13" width="3" height="1" fill="#be925c"/><rect x="32" y="13" width="1" height="1" fill="#26382d"/><rect x="33" y="13" width="2" height="1" fill="#8b6949"/><rect x="35" y="13" width="3" height="1" fill="#26382d"/><rect x="38" y="13" width="2" height="1" fill="#be925c"/><rect x="40" y="13" width="2" height="1" fill="#26382d"/><rect x="29" y="14" width="1" height="1" fill="#26382d"/><rect x="30" y="14" width="3" height="1" fill="#be925c"/><rect x="33" y="14" width="4" height="1" fill="#c8975d"/><rect x="37" y="14" width="3" height="1" fill="#be925c"/><rect x="40" y="14" width="2" height="1" fill="#c8975d"/><rect x="42" y="14" width="1" height="1" fill="#26382d"/><rect x="29" y="15" width="1" height="1" fill="#26382d"/><rect x="30" y="15" width="2" height="1" fill="#be925c"/><rect x="32" y="15" width="1" height="1" fill="#ba8651"/><rect x="33" y="15" width="5" height="1" fill="#c8975d"/><rect x="38" y="15" width="2" height="1" fill="#be925c"/><rect x="40" y="15" width="2" height="1" fill="#c8975d"/><rect x="42" y="15" width="1" height="1" fill="#26382d"/><rect x="29" y="16" width="1" height="1" fill="#26382d"/><rect x="30" y="16" width="1" height="1" fill="#be925c"/><rect x="31" y="16" width="2" height="1" fill="#ba8651"/><rect x="33" y="16" width="3" height="1" fill="#c8975d"/><rect x="36" y="16" width="2" height="1" fill="#26302a"/><rect x="38" y="16" width="4" height="1" fill="#c8975d"/><rect x="42" y="16" width="1" height="1" fill="#26382d"/><rect x="28" y="17" width="1" height="1" fill="#26382d"/><rect x="29" y="17" width="4" height="1" fill="#ba8651"/><rect x="33" y="17" width="6" height="1" fill="#c8975d"/><rect x="39" y="17" width="4" height="1" fill="#54462f"/><rect x="43" y="17" width="1" height="1" fill="#26382d"/><rect x="28" y="18" width="1" height="1" fill="#26382d"/><rect x="29" y="18" width="4" height="1" fill="#ba8651"/><rect x="33" y="18" width="6" height="1" fill="#c8975d"/><rect x="39" y="18" width="4" height="1" fill="#54462f"/><rect x="43" y="18" width="1" height="1" fill="#26382d"/><rect x="18" y="19" width="8" height="1" fill="#26382d"/><rect x="28" y="19" width="1" height="1" fill="#26382d"/><rect x="29" y="19" width="4" height="1" fill="#ba8651"/><rect x="33" y="19" width="6" height="1" fill="#c8975d"/><rect x="39" y="19" width="4" height="1" fill="#54462f"/><rect x="43" y="19" width="1" height="1" fill="#26382d"/><rect x="5" y="20" width="1" height="1" fill="#26382d"/><rect x="15" y="20" width="3" height="1" fill="#26382d"/><rect x="18" y="20" width="8" height="1" fill="#ba8651"/><rect x="26" y="20" width="3" height="1" fill="#26382d"/><rect x="29" y="20" width="8" height="1" fill="#ba8651"/><rect x="37" y="20" width="6" height="1" fill="#26382d"/><rect x="4" y="21" width="1" height="1" fill="#26382d"/><rect x="5" y="21" width="1" height="1" fill="#fff6d9"/><rect x="6" y="21" width="1" height="1" fill="#26382d"/><rect x="13" y="21" width="2" height="1" fill="#26382d"/><rect x="15" y="21" width="22" height="1" fill="#ba8651"/><rect x="37" y="21" width="1" height="1" fill="#26382d"/><rect x="5" y="22" width="1" height="1" fill="#26382d"/><rect x="6" y="22" width="1" height="1" fill="#fff6d9"/><rect x="7" y="22" width="1" height="1" fill="#26382d"/><rect x="12" y="22" width="1" height="1" fill="#26382d"/><rect x="13" y="22" width="2" height="1" fill="#ba8651"/><rect x="15" y="22" width="6" height="1" fill="#d8aa6b"/><rect x="21" y="22" width="16" height="1" fill="#ba8651"/><rect x="37" y="22" width="1" height="1" fill="#26382d"/><rect x="5" y="23" width="1" height="1" fill="#26382d"/><rect x="6" y="23" width="2" height="1" fill="#fff6d9"/><rect x="9" y="23" width="1" height="1" fill="#26382d"/><rect x="11" y="23" width="1" height="1" fill="#26382d"/><rect x="12" y="23" width="1" height="1" fill="#ba8651"/><rect x="13" y="23" width="10" height="1" fill="#d8aa6b"/><rect x="23" y="23" width="13" height="1" fill="#ba8651"/><rect x="36" y="23" width="1" height="1" fill="#26382d"/><rect x="6" y="24" width="1" height="1" fill="#26382d"/><rect x="7" y="24" width="3" height="1" fill="#fff6d9"/><rect x="10" y="24" width="1" height="1" fill="#26382d"/><rect x="11" y="24" width="1" height="1" fill="#ba8651"/><rect x="12" y="24" width="12" height="1" fill="#d8aa6b"/><rect x="24" y="24" width="12" height="1" fill="#ba8651"/><rect x="36" y="24" width="1" height="1" fill="#26382d"/><rect x="7" y="25" width="1" height="1" fill="#26382d"/><rect x="8" y="25" width="3" height="1" fill="#fff6d9"/><rect x="11" y="25" width="14" height="1" fill="#d8aa6b"/><rect x="25" y="25" width="11" height="1" fill="#ba8651"/><rect x="36" y="25" width="1" height="1" fill="#26382d"/><rect x="7" y="26" width="1" height="1" fill="#26382d"/><rect x="8" y="26" width="3" height="1" fill="#fff6d9"/><rect x="11" y="26" width="14" height="1" fill="#d8aa6b"/><rect x="25" y="26" width="10" height="1" fill="#ba8651"/><rect x="35" y="26" width="1" height="1" fill="#26382d"/><rect x="7" y="27" width="1" height="1" fill="#26382d"/><rect x="8" y="27" width="2" height="1" fill="#fff6d9"/><rect x="10" y="27" width="2" height="1" fill="#ba8651"/><rect x="12" y="27" width="12" height="1" fill="#d8aa6b"/><rect x="24" y="27" width="11" height="1" fill="#ba8651"/><rect x="35" y="27" width="1" height="1" fill="#26382d"/><rect x="8" y="28" width="2" height="1" fill="#26382d"/><rect x="10" y="28" width="3" height="1" fill="#ba8651"/><rect x="13" y="28" width="10" height="1" fill="#d8aa6b"/><rect x="23" y="28" width="11" height="1" fill="#ba8651"/><rect x="34" y="28" width="1" height="1" fill="#26382d"/><rect x="10" y="29" width="1" height="1" fill="#26382d"/><rect x="11" y="29" width="4" height="1" fill="#ba8651"/><rect x="15" y="29" width="6" height="1" fill="#d8aa6b"/><rect x="21" y="29" width="12" height="1" fill="#ba8651"/><rect x="33" y="29" width="1" height="1" fill="#26382d"/><rect x="11" y="30" width="1" height="1" fill="#26382d"/><rect x="12" y="30" width="20" height="1" fill="#ba8651"/><rect x="32" y="30" width="3" height="1" fill="#26382d"/><rect x="12" y="31" width="1" height="1" fill="#26382d"/><rect x="13" y="31" width="3" height="1" fill="#a57146"/><rect x="16" y="31" width="3" height="1" fill="#ba8651"/><rect x="19" y="31" width="3" height="1" fill="#a57146"/><rect x="22" y="31" width="6" height="1" fill="#ba8651"/><rect x="28" y="31" width="3" height="1" fill="#a57146"/><rect x="31" y="31" width="1" height="1" fill="#26382d"/><rect x="32" y="31" width="3" height="1" fill="#a57146"/><rect x="35" y="31" width="1" height="1" fill="#26382d"/><rect x="12" y="32" width="1" height="1" fill="#26382d"/><rect x="13" y="32" width="3" height="1" fill="#a57146"/><rect x="16" y="32" width="3" height="1" fill="#ba8651"/><rect x="19" y="32" width="3" height="1" fill="#a57146"/><rect x="22" y="32" width="6" height="1" fill="#ba8651"/><rect x="28" y="32" width="3" height="1" fill="#a57146"/><rect x="31" y="32" width="1" height="1" fill="#26382d"/><rect x="32" y="32" width="3" height="1" fill="#a57146"/><rect x="35" y="32" width="1" height="1" fill="#26382d"/><rect x="12" y="33" width="1" height="1" fill="#26382d"/><rect x="13" y="33" width="3" height="1" fill="#a57146"/><rect x="16" y="33" width="2" height="1" fill="#26382d"/><rect x="18" y="33" width="1" height="1" fill="#ba8651"/><rect x="19" y="33" width="3" height="1" fill="#a57146"/><rect x="22" y="33" width="4" height="1" fill="#ba8651"/><rect x="26" y="33" width="2" height="1" fill="#26382d"/><rect x="28" y="33" width="3" height="1" fill="#a57146"/><rect x="31" y="33" width="1" height="1" fill="#26382d"/><rect x="32" y="33" width="3" height="1" fill="#a57146"/><rect x="35" y="33" width="1" height="1" fill="#26382d"/><rect x="12" y="34" width="1" height="1" fill="#26382d"/><rect x="13" y="34" width="3" height="1" fill="#a57146"/><rect x="16" y="34" width="1" height="1" fill="#26382d"/><rect x="18" y="34" width="1" height="1" fill="#26382d"/><rect x="19" y="34" width="3" height="1" fill="#a57146"/><rect x="22" y="34" width="4" height="1" fill="#26382d"/><rect x="27" y="34" width="1" height="1" fill="#26382d"/><rect x="28" y="34" width="3" height="1" fill="#a57146"/><rect x="31" y="34" width="1" height="1" fill="#26382d"/><rect x="32" y="34" width="3" height="1" fill="#a57146"/><rect x="35" y="34" width="1" height="1" fill="#26382d"/><rect x="12" y="35" width="1" height="1" fill="#26382d"/><rect x="13" y="35" width="3" height="1" fill="#a57146"/><rect x="16" y="35" width="1" height="1" fill="#26382d"/><rect x="18" y="35" width="1" height="1" fill="#26382d"/><rect x="19" y="35" width="3" height="1" fill="#a57146"/><rect x="22" y="35" width="1" height="1" fill="#26382d"/><rect x="27" y="35" width="1" height="1" fill="#26382d"/><rect x="28" y="35" width="3" height="1" fill="#a57146"/><rect x="31" y="35" width="1" height="1" fill="#26382d"/><rect x="32" y="35" width="3" height="1" fill="#a57146"/><rect x="35" y="35" width="1" height="1" fill="#26382d"/><rect x="12" y="36" width="1" height="1" fill="#26382d"/><rect x="13" y="36" width="3" height="1" fill="#a57146"/><rect x="16" y="36" width="1" height="1" fill="#26382d"/><rect x="18" y="36" width="1" height="1" fill="#26382d"/><rect x="19" y="36" width="3" height="1" fill="#a57146"/><rect x="22" y="36" width="1" height="1" fill="#26382d"/><rect x="27" y="36" width="1" height="1" fill="#26382d"/><rect x="28" y="36" width="3" height="1" fill="#a57146"/><rect x="31" y="36" width="1" height="1" fill="#26382d"/><rect x="32" y="36" width="3" height="1" fill="#a57146"/><rect x="35" y="36" width="1" height="1" fill="#26382d"/><rect x="12" y="37" width="1" height="1" fill="#26382d"/><rect x="13" y="37" width="3" height="1" fill="#a57146"/><rect x="16" y="37" width="1" height="1" fill="#26382d"/><rect x="18" y="37" width="1" height="1" fill="#26382d"/><rect x="19" y="37" width="3" height="1" fill="#a57146"/><rect x="22" y="37" width="1" height="1" fill="#26382d"/><rect x="27" y="37" width="1" height="1" fill="#26382d"/><rect x="28" y="37" width="3" height="1" fill="#a57146"/><rect x="31" y="37" width="1" height="1" fill="#26382d"/><rect x="32" y="37" width="3" height="1" fill="#a57146"/><rect x="35" y="37" width="1" height="1" fill="#26382d"/><rect x="12" y="38" width="1" height="1" fill="#26382d"/><rect x="13" y="38" width="3" height="1" fill="#a57146"/><rect x="16" y="38" width="1" height="1" fill="#26382d"/><rect x="18" y="38" width="1" height="1" fill="#26382d"/><rect x="19" y="38" width="3" height="1" fill="#a57146"/><rect x="22" y="38" width="1" height="1" fill="#26382d"/><rect x="27" y="38" width="1" height="1" fill="#26382d"/><rect x="28" y="38" width="3" height="1" fill="#a57146"/><rect x="31" y="38" width="1" height="1" fill="#26382d"/><rect x="32" y="38" width="3" height="1" fill="#a57146"/><rect x="35" y="38" width="1" height="1" fill="#26382d"/><rect x="12" y="39" width="1" height="1" fill="#26382d"/><rect x="13" y="39" width="3" height="1" fill="#a57146"/><rect x="16" y="39" width="1" height="1" fill="#26382d"/><rect x="18" y="39" width="1" height="1" fill="#26382d"/><rect x="19" y="39" width="3" height="1" fill="#a57146"/><rect x="22" y="39" width="1" height="1" fill="#26382d"/><rect x="27" y="39" width="1" height="1" fill="#26382d"/><rect x="28" y="39" width="3" height="1" fill="#a57146"/><rect x="31" y="39" width="1" height="1" fill="#26382d"/><rect x="32" y="39" width="3" height="1" fill="#a57146"/><rect x="35" y="39" width="1" height="1" fill="#26382d"/><rect x="12" y="40" width="1" height="1" fill="#26382d"/><rect x="13" y="40" width="4" height="1" fill="#4c4735"/><rect x="17" y="40" width="2" height="1" fill="#26382d"/><rect x="19" y="40" width="4" height="1" fill="#4c4735"/><rect x="23" y="40" width="1" height="1" fill="#26382d"/><rect x="27" y="40" width="1" height="1" fill="#26382d"/><rect x="28" y="40" width="8" height="1" fill="#4c4735"/><rect x="36" y="40" width="1" height="1" fill="#26382d"/><rect x="12" y="41" width="1" height="1" fill="#26382d"/><rect x="13" y="41" width="4" height="1" fill="#4c4735"/><rect x="17" y="41" width="2" height="1" fill="#26382d"/><rect x="19" y="41" width="4" height="1" fill="#4c4735"/><rect x="23" y="41" width="1" height="1" fill="#26382d"/><rect x="27" y="41" width="1" height="1" fill="#26382d"/><rect x="28" y="41" width="8" height="1" fill="#4c4735"/><rect x="36" y="41" width="1" height="1" fill="#26382d"/><rect x="13" y="42" width="4" height="1" fill="#26382d"/><rect x="19" y="42" width="4" height="1" fill="#26382d"/><rect x="28" y="42" width="8" height="1" fill="#26382d"/></g></svg>
